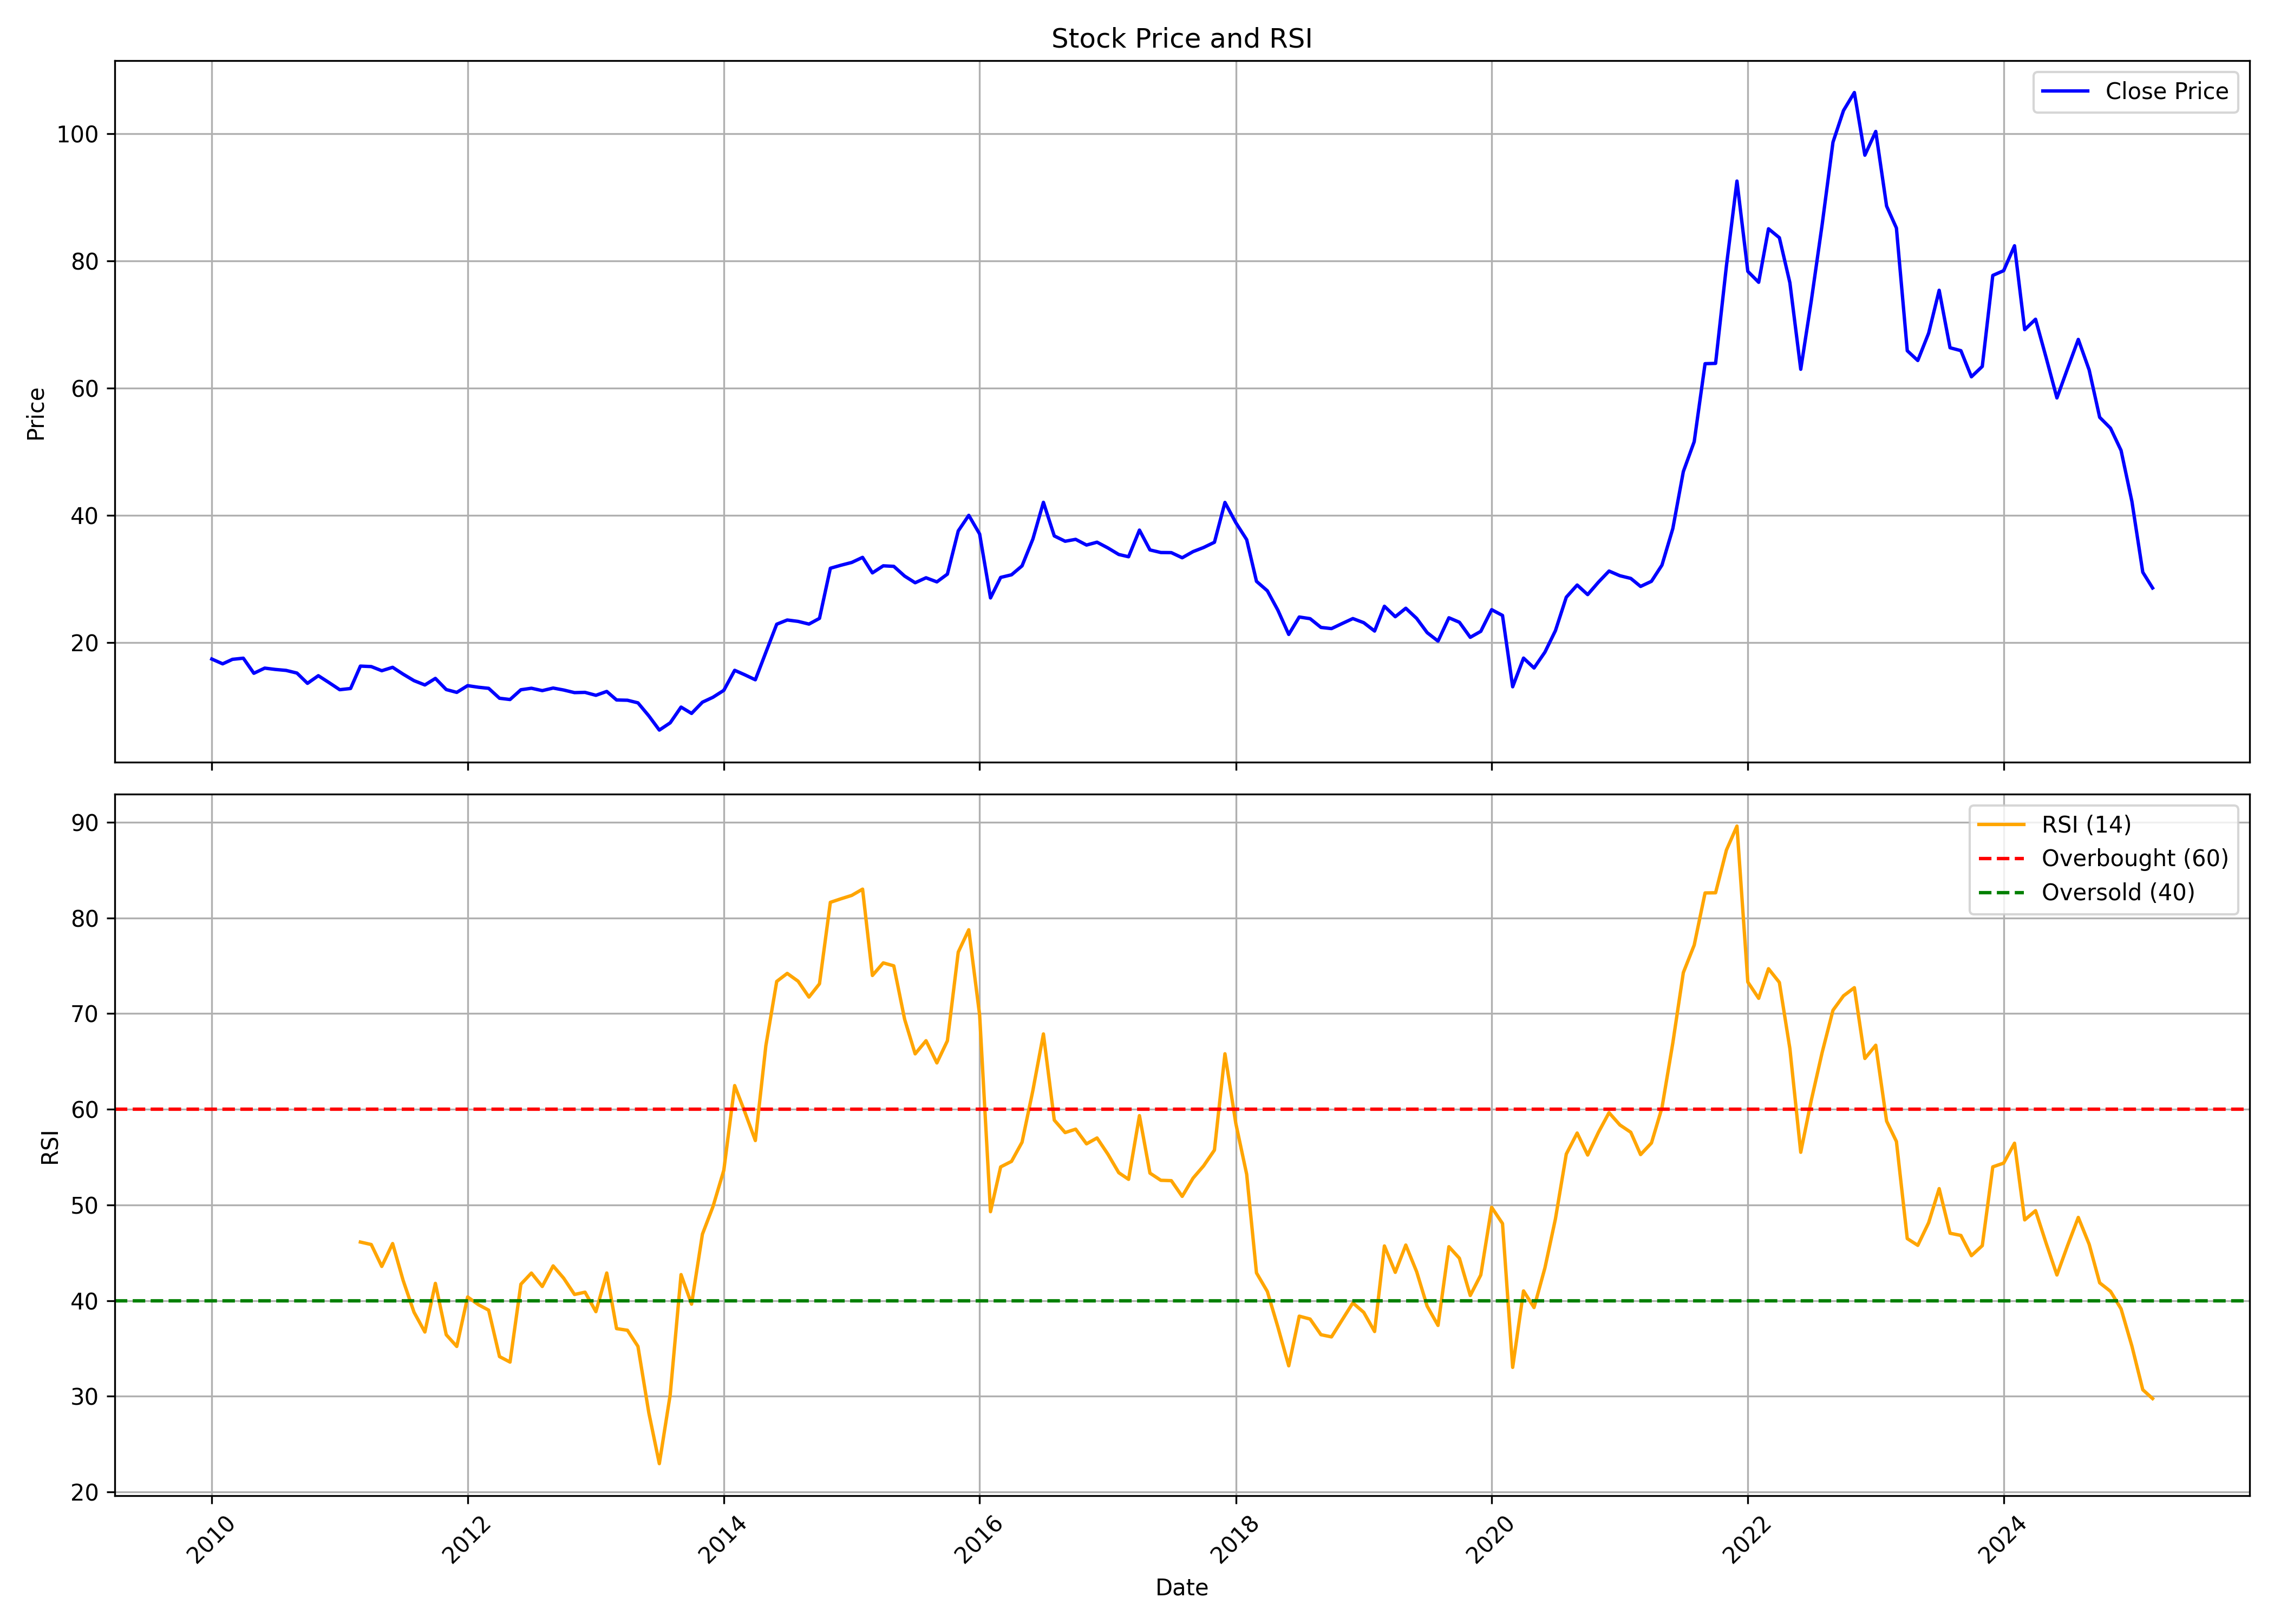

Data behind this chart, as committed beside it:
, date, symbol, open, high, low, close, volume, rsi
0, 2010-01-01, ALLCARGO, 18.22, 19.86, 16.32, 17.43, 8527456, 
1, 2010-02-01, ALLCARGO, 17.9, 18.6, 15.1, 16.68, 13872704, 
2, 2010-03-01, ALLCARGO, 16.68, 17.9, 16.04, 17.38, 2770104, 
3, 2010-04-01, ALLCARGO, 17.51, 18.79, 16.6, 17.56, 7658608, 
4, 2010-05-01, ALLCARGO, 17.34, 18.44, 14.09, 15.19, 5495256, 
5, 2010-06-01, ALLCARGO, 15.38, 16.6, 14.44, 16, 1274288, 
6, 2010-07-01, ALLCARGO, 15.89, 16.54, 15.17, 15.8, 2446856, 
7, 2010-08-01, ALLCARGO, 15.73, 17.76, 15.24, 15.64, 1890704, 
8, 2010-09-01, ALLCARGO, 15.64, 15.99, 14.25, 15.23, 9454512, 
9, 2010-10-01, ALLCARGO, 15.29, 15.68, 13.52, 13.61, 4902984, 
10, 2010-11-01, ALLCARGO, 13.7, 16.9, 13.54, 14.81, 9395608, 
11, 2010-12-01, ALLCARGO, 15.48, 15.48, 13.22, 13.74, 6415424, 
12, 2011-01-01, ALLCARGO, 14.4, 14.52, 11.72, 12.61, 4093288, 
13, 2011-02-01, ALLCARGO, 12.66, 14.37, 11.78, 12.8, 12221184, 
14, 2011-03-01, ALLCARGO, 13.03, 16.41, 12.86, 16.32, 11215496, 46.12
15, 2011-04-01, ALLCARGO, 16.13, 18.01, 15.2, 16.24, 3588416, 45.86
16, 2011-05-01, ALLCARGO, 15.97, 16.69, 14.74, 15.59, 1255872, 43.58
17, 2011-06-01, ALLCARGO, 15.55, 16.46, 14.44, 16.13, 877304, 45.96
18, 2011-07-01, ALLCARGO, 15.62, 16.74, 14.77, 15.05, 1460400, 42.11
19, 2011-08-01, ALLCARGO, 15.06, 16.51, 12.89, 14.03, 3106336, 38.79
20, 2011-09-01, ALLCARGO, 14.03, 14.58, 13.17, 13.35, 4500704, 36.72
21, 2011-10-01, ALLCARGO, 13.54, 14.72, 12.58, 14.38, 675976, 41.8
22, 2011-11-01, ALLCARGO, 14.3, 14.59, 10.91, 12.63, 1194872, 36.44
23, 2011-12-01, ALLCARGO, 12.98, 13.55, 11.2, 12.19, 533064, 35.21
24, 2012-01-01, ALLCARGO, 12.14, 14.41, 11.85, 13.25, 744896, 40.38
25, 2012-02-01, ALLCARGO, 13.08, 14.74, 12.33, 12.99, 3357000, 39.57
26, 2012-03-01, ALLCARGO, 13, 14.05, 12.27, 12.82, 1814112, 39
27, 2012-04-01, ALLCARGO, 12.87, 12.97, 10.95, 11.26, 994912, 34.15
28, 2012-05-01, ALLCARGO, 11.24, 12.58, 10.24, 11.06, 744568, 33.58
29, 2012-06-01, ALLCARGO, 10.81, 13.25, 10.34, 12.6, 2879680, 41.72
30, 2012-07-01, ALLCARGO, 12.6, 14.41, 12.23, 12.84, 9604936, 42.88
31, 2012-08-01, ALLCARGO, 12.88, 13.61, 11.23, 12.46, 4945960, 41.48
32, 2012-09-01, ALLCARGO, 12.46, 13.23, 11.61, 12.87, 731360, 43.63
33, 2012-10-01, ALLCARGO, 12.66, 13.12, 11.99, 12.56, 1040256, 42.35
34, 2012-11-01, ALLCARGO, 12.56, 12.85, 11.94, 12.15, 2320056, 40.64
35, 2012-12-01, ALLCARGO, 12.13, 12.46, 11.7, 12.19, 2597696, 40.88
36, 2013-01-01, ALLCARGO, 12.33, 13.62, 11.61, 11.73, 1512112, 38.85
37, 2013-02-01, ALLCARGO, 11.8, 12.56, 11.45, 12.34, 1165112, 42.89
38, 2013-03-01, ALLCARGO, 12.23, 12.84, 10.28, 10.99, 5965776, 37.08
39, 2013-04-01, ALLCARGO, 11.32, 11.57, 10.51, 10.95, 206496, 36.9
40, 2013-05-01, ALLCARGO, 10.95, 11.51, 10.47, 10.54, 250512, 35.22
41, 2013-06-01, ALLCARGO, 10.47, 11.1, 8.34, 8.497, 327368, 28.29
42, 2013-07-01, ALLCARGO, 9.515, 9.515, 6.185, 6.261, 6830160, 22.96
43, 2013-08-01, ALLCARGO, 6.832, 7.897, 5.657, 7.398, 616936, 30.16
44, 2013-09-01, ALLCARGO, 7.103, 10.36, 6.943, 9.876, 1743088, 42.72
45, 2013-10-01, ALLCARGO, 9.73, 10.02, 8.465, 8.879, 606400, 39.63
46, 2013-11-01, ALLCARGO, 9.01, 10.7, 8.952, 10.64, 590888, 46.95
47, 2013-12-01, ALLCARGO, 10.7, 11.67, 9.925, 11.42, 706152, 49.82
48, 2014-01-01, ALLCARGO, 11.53, 14.77, 11.09, 12.51, 3898232, 53.62
49, 2014-02-01, ALLCARGO, 11.98, 16.41, 11.98, 15.66, 1937944, 62.47
50, 2014-03-01, ALLCARGO, 15.57, 16.34, 14.11, 14.97, 1979016, 59.81
51, 2014-04-01, ALLCARGO, 15.76, 16.44, 13.89, 14.17, 1311232, 56.73
52, 2014-05-01, ALLCARGO, 14.17, 20.24, 13.4, 18.49, 3627856, 66.64
53, 2014-06-01, ALLCARGO, 18, 22.91, 18, 22.91, 2210624, 73.36
54, 2014-07-01, ALLCARGO, 23.26, 26.45, 21.17, 23.57, 42597944, 74.2
55, 2014-08-01, ALLCARGO, 23.3, 25.3, 22.77, 23.35, 5293496, 73.38
56, 2014-09-01, ALLCARGO, 23.46, 25.89, 21.63, 22.93, 9912208, 71.72
57, 2014-10-01, ALLCARGO, 23.17, 24.33, 22.44, 23.82, 4414248, 73.11
58, 2014-11-01, ALLCARGO, 23.68, 35.11, 23.68, 31.7, 43953648, 81.62
59, 2014-12-01, ALLCARGO, 31.78, 34.36, 27.62, 32.17, 22375912, 81.99
... 123 more rows
